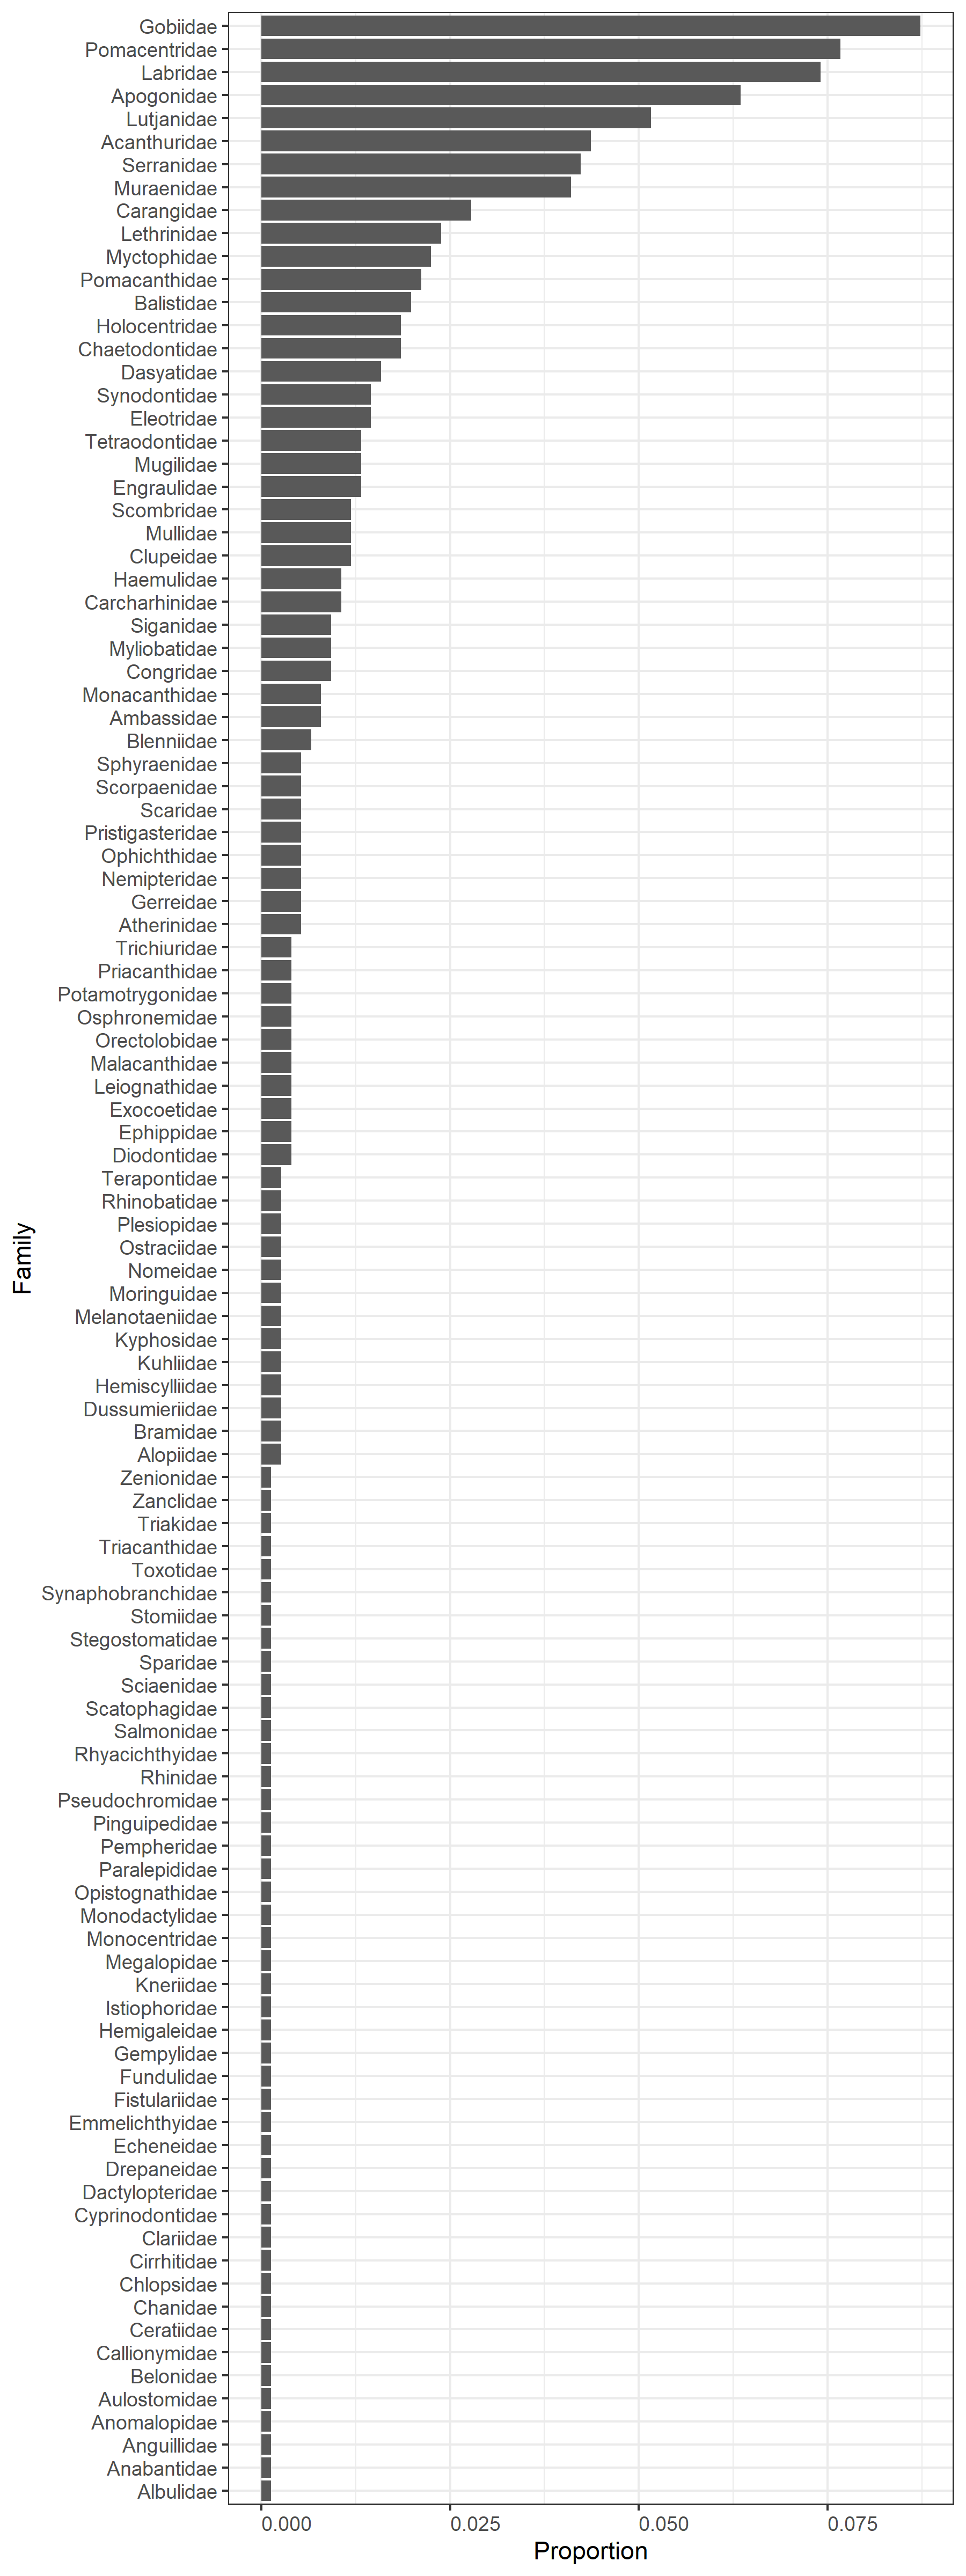

The file beside this chart, header and first rows:
, family, n_motus, n_motus_total, prop
1, Acanthuridae, 33, 756, 0.04365
2, Albulidae, 1, 756, 0.001323
3, Alopiidae, 2, 756, 0.002646
4, Ambassidae, 6, 756, 0.007937
5, Anabantidae, 1, 756, 0.001323
6, Anguillidae, 1, 756, 0.001323
7, Anomalopidae, 1, 756, 0.001323
8, Apogonidae, 48, 756, 0.06349
9, Atherinidae, 4, 756, 0.005291
10, Aulostomidae, 1, 756, 0.001323
11, Balistidae, 15, 756, 0.01984
12, Belonidae, 1, 756, 0.001323
13, Blenniidae, 5, 756, 0.006614
14, Bramidae, 2, 756, 0.002646
15, Callionymidae, 1, 756, 0.001323
16, Carangidae, 21, 756, 0.02778
17, Carcharhinidae, 8, 756, 0.01058
18, Ceratiidae, 1, 756, 0.001323
19, Chaetodontidae, 14, 756, 0.01852
20, Chanidae, 1, 756, 0.001323
21, Chlopsidae, 1, 756, 0.001323
22, Cirrhitidae, 1, 756, 0.001323
23, Clariidae, 1, 756, 0.001323
24, Clupeidae, 9, 756, 0.0119
25, Congridae, 7, 756, 0.009259
26, Cyprinodontidae, 1, 756, 0.001323
27, Dactylopteridae, 1, 756, 0.001323
28, Dasyatidae, 12, 756, 0.01587
29, Diodontidae, 3, 756, 0.003968
30, Drepaneidae, 1, 756, 0.001323
31, Dussumieriidae, 2, 756, 0.002646
32, Echeneidae, 1, 756, 0.001323
33, Eleotridae, 11, 756, 0.01455
34, Emmelichthyidae, 1, 756, 0.001323
35, Engraulidae, 10, 756, 0.01323
36, Ephippidae, 3, 756, 0.003968
37, Exocoetidae, 3, 756, 0.003968
38, Fistulariidae, 1, 756, 0.001323
39, Fundulidae, 1, 756, 0.001323
40, Gempylidae, 1, 756, 0.001323
41, Gerreidae, 4, 756, 0.005291
42, Gobiidae, 66, 756, 0.0873
43, Haemulidae, 8, 756, 0.01058
44, Hemigaleidae, 1, 756, 0.001323
45, Hemiscylliidae, 2, 756, 0.002646
46, Holocentridae, 14, 756, 0.01852
47, Istiophoridae, 1, 756, 0.001323
48, Kneriidae, 1, 756, 0.001323
49, Kuhliidae, 2, 756, 0.002646
50, Kyphosidae, 2, 756, 0.002646
51, Labridae, 56, 756, 0.07407
52, Leiognathidae, 3, 756, 0.003968
53, Lethrinidae, 18, 756, 0.02381
54, Lutjanidae, 39, 756, 0.05159
55, Malacanthidae, 3, 756, 0.003968
56, Megalopidae, 1, 756, 0.001323
57, Melanotaeniidae, 2, 756, 0.002646
58, Monacanthidae, 6, 756, 0.007937
59, Monocentridae, 1, 756, 0.001323
60, Monodactylidae, 1, 756, 0.001323
... 48 more rows
